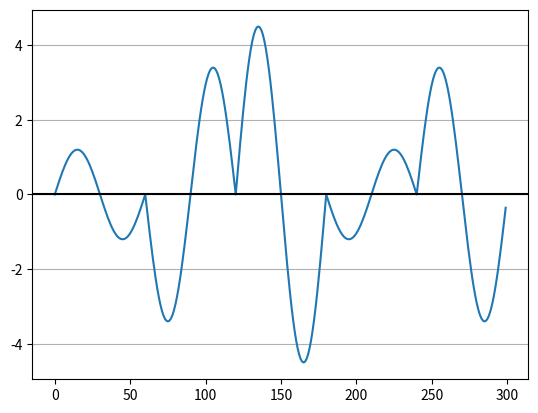

Generate this figure with matplotlib:
import numpy as np
import matplotlib.pyplot as plt
pi = np.pi

# PARAMETERS
TIME_VECTOR_SIZE = 60
AMPL_VECTOR = (1.2, -3.4, 4.5, -1.2, 3.4)

# CALCULATION
t = np.linspace(0, 2*pi,TIME_VECTOR_SIZE, endpoint=False)

# modulation
Carrier = np.sin(t)
Tx = np.array([])
for amp in AMPL_VECTOR:
    Tx = np.append(Tx, amp * Carrier)

# channel
Rx=Tx # ideal one    

# demodulation
PERIOD_NUMBER = len(AMPL_VECTOR)
#RxPeriods = np.reshape(Rx, (5, 60))
RxPeriods = np.reshape(Rx, (PERIOD_NUMBER, TIME_VECTOR_SIZE))
amplitudes_l = []
for RxPeriod in RxPeriods:
    Ref = np.sin(t)
    dot = np.dot(RxPeriod, Ref)
    amp = (2 * dot)/ (TIME_VECTOR_SIZE * 1)
    amplitudes_l.append(amp)

# PRESENTATION  

# Tx plot
plt.plot(Rx)
plt.axhline(y=0,color='black')
plt.grid(axis='y')
plt.show()

#  
print(f'received amplitudes: {amplitudes_l}')